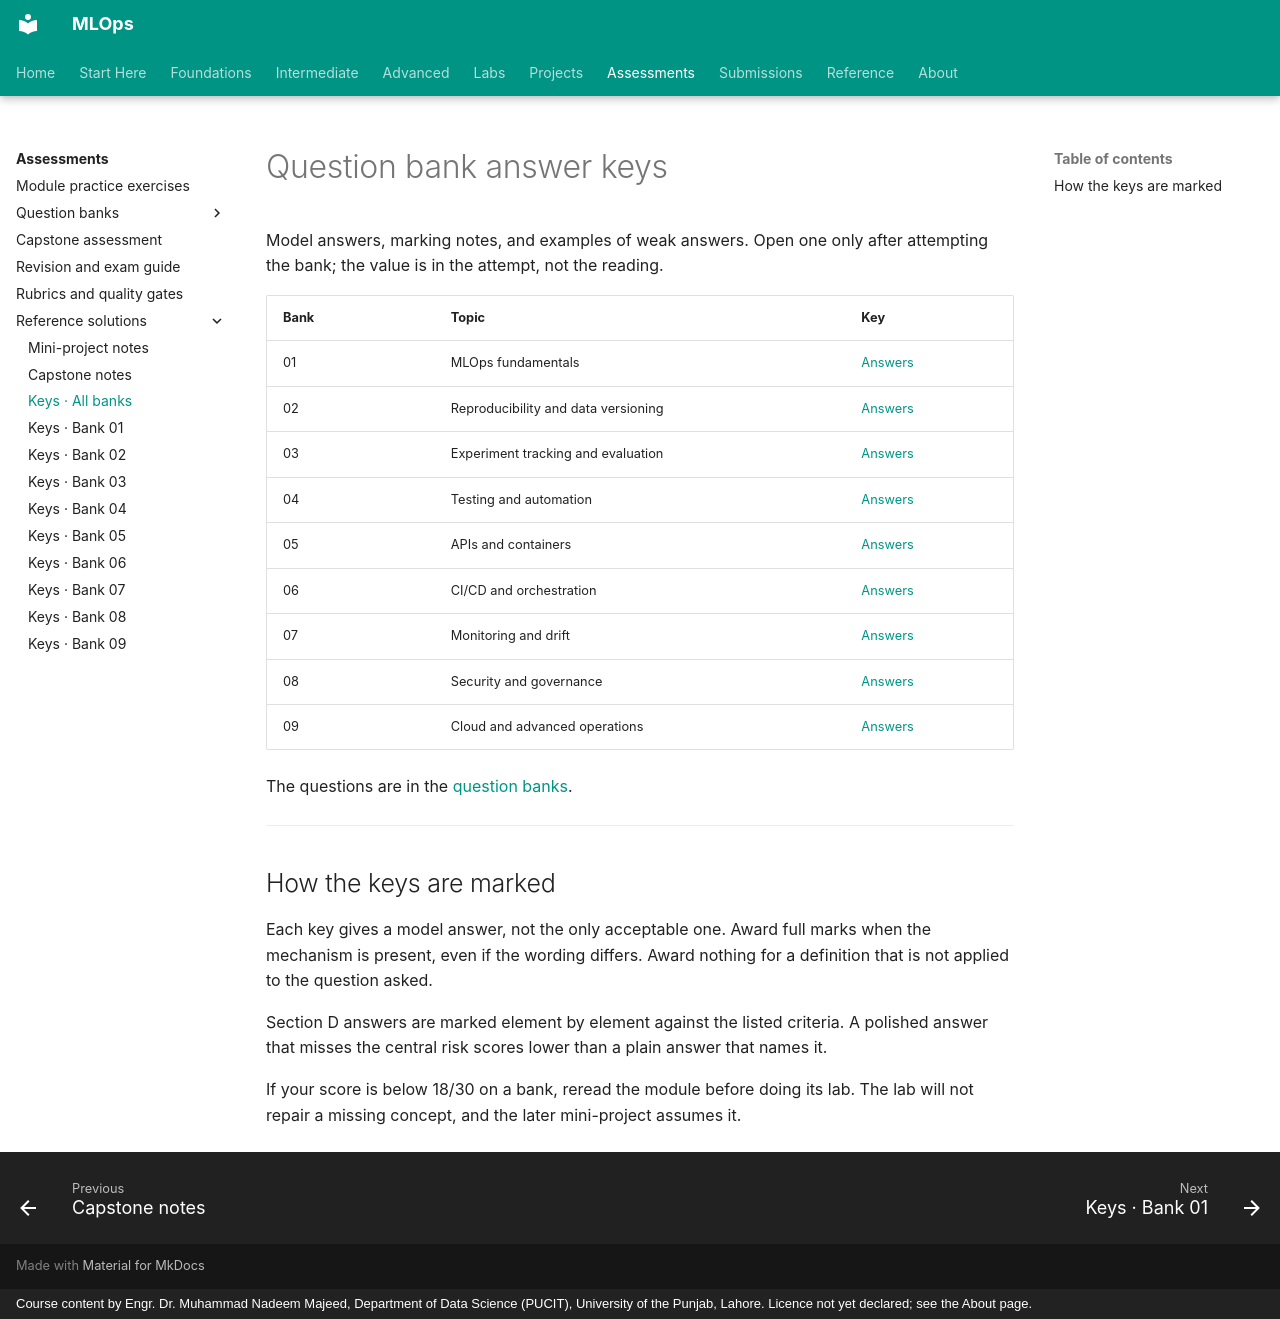

repository: nadeem-majeedch/MLOps · page: assessments/solutions/question-bank/index.html · generator: mkdocs · copyright: Course content by Engr. Dr. Muhammad Nadeem Majeed, Department of Data Science (PUCIT), University of the Punjab, Lahore. Licence not yet declared; see the About page.

# Question bank answer keys

Model answers, marking notes, and examples of weak answers. Open one only after
attempting the bank; the value is in the attempt, not the reading.

| Bank | Topic | Key |
|---|---|---|
| 01 | MLOps fundamentals | [Answers](01-mlops-fundamentals-answers.md) |
| 02 | Reproducibility and data versioning | [Answers](02-reproducibility-data-versioning-answers.md) |
| 03 | Experiment tracking and evaluation | [Answers](03-experiment-tracking-evaluation-answers.md) |
| 04 | Testing and automation | [Answers](04-testing-automation-answers.md) |
| 05 | APIs and containers | [Answers](05-apis-containers-answers.md) |
| 06 | CI/CD and orchestration | [Answers](06-cicd-orchestration-answers.md) |
| 07 | Monitoring and drift | [Answers](07-monitoring-drift-answers.md) |
| 08 | Security and governance | [Answers](08-security-governance-answers.md) |
| 09 | Cloud and advanced operations | [Answers](09-cloud-advanced-operations-answers.md) |

The questions are in the [question banks](../../question-bank/index.md).

---

## How the keys are marked

Each key gives a model answer, not the only acceptable one. Award full marks when
the mechanism is present, even if the wording differs. Award nothing for a
definition that is not applied to the question asked.

Section D answers are marked element by element against the listed criteria. A
polished answer that misses the central risk scores lower than a plain answer that
names it.

If your score is below 18/30 on a bank, reread the module before doing its lab.
The lab will not repair a missing concept, and the later mini-project assumes it.
